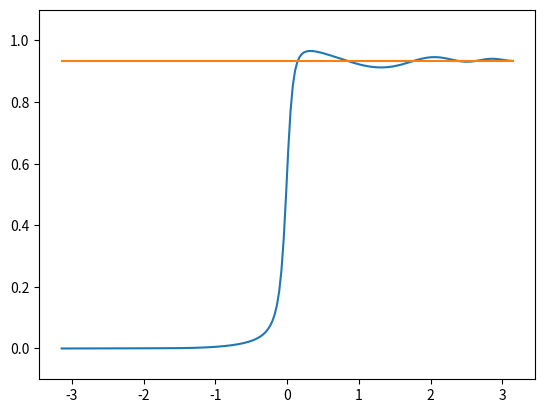

This figure's Python source:
# %%[markdown]
# [redacted]
# Shr&ouml;dinger方程式の数値微分を行うことで、占有確率の時間発展をプロットする
# プログラムです。初期状態がlower stateのとき、upper stateの占有確率を求めます。

# %%
import math
import numpy as np
import matplotlib.pyplot as plt

from scipy.integrate import solve_ivp

# parameter
v = 1  # energy slope
m = 0.1  # minimal energy gap
k = 1  # geodesic curvature
F = -1  # parameter sweep
t_i = -math.pi / abs(F)  # initial time
t_f = math.pi / abs(F)  # final time

tt_1 = -math.pi / (2*abs(F))  # first transition time
tt_2 = math.pi / (2*abs(F))  # second transition time
n = 200  # step
t_eval = np.linspace(t_i, t_f, n)  # time
TP_list = []  # transition probability

h = 1  # Dirac constant


def q(t):
    """
    define parameter sweep q

    q = adiabatic parameter * time

    Args:
        t (float): time

    Returns:
        float: q
    """
    return -F * t


def H(t, component):
    """
    define real Hamiltonian

    Args:
        t (float): time
        component (string): 成分

    Returns:
        float: 時刻tにおけるcomponentで指定した成分
    """
    H = {}

    H['x'] = v * q(t)
    H['y'] = 0.5 * k * v**2 * q(t)**2
    H['z'] = m
    H['x_dot'] = v
    H['y_dot'] = k * v**2 * q(t)
    H['z_dot'] = 0

    return H[component]


def eig_vec(t, s):
    """
    eigenvector

    Args:
        t (float): time
        s (state): plus or minus

    Returns:
        array: eigenvector
    """
    E_1 = math.sqrt(H(t, "x")**2 + H(t, "y")**2 + H(t, "z")**2)  # 断熱エネルギー

    # 下の断熱状態を求めるときは断熱エネルギーを符号反転する
    if s == "minus":
        E_1 = -E_1

    eig_vec = np.array([H(t, "x") - H(t, "y")*1j, E_1 - H(t, "z")])
    eig_vec /= np.linalg.norm(eig_vec)  # normalization
    return eig_vec


def func_psi(t, var):
    """
    state vector

    (t_f)における系の状態ベクトル(psi(t_f))を求める関数です。
    psiの第1成分をa+ib, 第2成分をc*idとします。
    var[0]=a,var[1]=b, var[2]=c, var[3]=dとします。

    Args:
        t (float): time
        var (list): 状態ベクトルの各成分を要素とするlist

    Returns:
        list: 微分方程式
    """
    dadt = (1/h)*(H(t, "x")*var[3] - H(t, "y")*var[2] + H(t, "z")*var[1])
    dbdt = (-1/h)*(H(t, "x")*var[2] + H(t, "y")*var[3] + H(t, "z")*var[0])
    dcdt = (1/h)*(H(t, "x")*var[1] + H(t, "y")*var[0] - H(t, "z")*var[3])
    dddt = (-1/h)*(H(t, "x")*var[0] - H(t, "y")*var[1] - H(t, "z")*var[2])

    return [dadt, dbdt, dcdt, dddt]


# 各Fにおけるpsiの時間発展を計算し，t_fにおけるpsiとFをvar_fに追加する。
var_init_tmp = eig_vec(t_i, "minus").tolist()
var_init = [var_init_tmp[0].real, var_init_tmp[0].imag,
            var_init_tmp[1].real, var_init_tmp[1].imag]
var_list = solve_ivp(func_psi, [t_i, t_f], var_init, method="LSODA",
                     t_eval=t_eval, rtol=1e-12, atol=1e-12)

for i in range(n):
    a = var_list.y[0][i]
    b = var_list.y[1][i]
    c = var_list.y[2][i]
    d = var_list.y[3][i]
    psi = np.array([[a+b*1j],
                    [c+d*1j]])
    qplus = eig_vec(var_list.t[i], "plus")
    dot = np.vdot(qplus, psi)
    TP = abs(dot)**2
    TP_list.append(TP)

TLZ = -math.pi * (m + k*v*F/4)**2 / (v * abs(F))
P_TLZ = math.exp(TLZ) + t_eval*0
arr = np.array(TP_list)
plt.plot(t_eval, arr, label="numerical")
plt.plot(t_eval, P_TLZ, label="theoretical")
plt.ylim(-0.1, 1.1)
